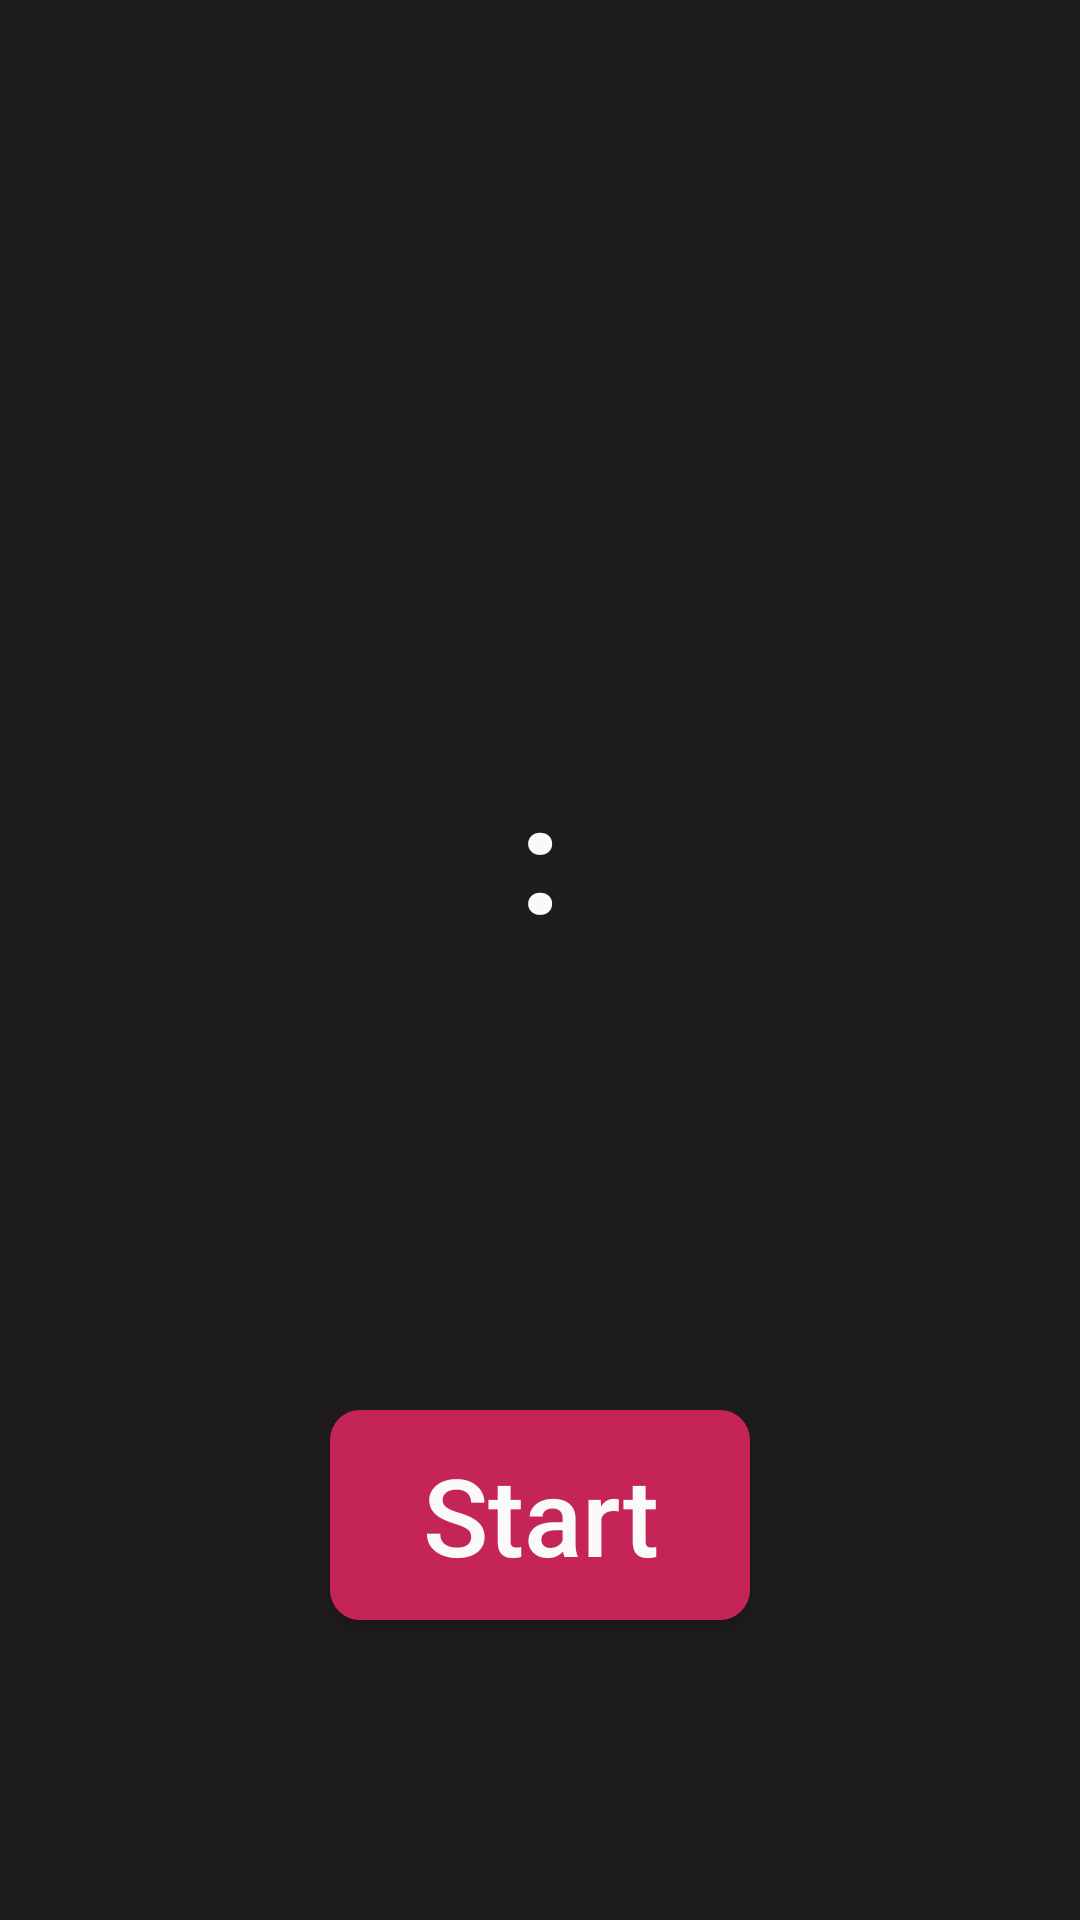

Android layout source for this screen:
<!-- AndroidManifest.xml: application theme Theme.TMSHW -->
<!-- res/layout/fragment_timer.xml -->
<?xml version="1.0" encoding="utf-8"?>
    <RelativeLayout
        xmlns:android="http://schemas.android.com/apk/res/android"
        xmlns:tools="http://schemas.android.com/tools"
        android:layout_width="match_parent"
        android:layout_height="match_parent"
        android:background="@color/primary"
        tools:context=".tasks.TimerFragment">

        <LinearLayout
            android:layout_width="match_parent"
            android:layout_height="wrap_content"
            android:layout_marginTop="250dp"
            android:gravity="center"
            android:orientation="horizontal">

            <TextView
                android:id="@+id/tv_min"
                android:layout_width="70dp"
                android:layout_height="70dp"
                android:background="@drawable/round_back_black10_10"
                android:gravity="center"
                android:textColor="@color/white"
                android:textSize="50sp"
                android:textStyle="bold" />

            <TextView
                android:layout_width="wrap_content"
                android:layout_height="wrap_content"
                android:layout_marginStart="10dp"
                android:layout_marginEnd="10dp"
                android:text=":"
                android:textColor="@color/white"
                android:textSize="50sp"
                android:textStyle="bold" />

            <TextView
                android:id="@+id/tv_second"
                android:layout_width="70dp"
                android:layout_height="70dp"
                android:background="@drawable/round_back_black10_10"
                android:gravity="center"
                android:textColor="@color/white"
                android:textSize="50sp"
                android:textStyle="bold" />


        </LinearLayout>

        <androidx.appcompat.widget.AppCompatButton
            android:id="@+id/btnStart"
            android:layout_width="140dp"
            android:layout_height="70dp"
            android:layout_alignParentBottom="true"
            android:layout_centerHorizontal="true"
            android:layout_marginBottom="100dp"
            android:background="@drawable/round_back_red"
            android:shadowRadius="5"
            android:text="Start"
            android:textAllCaps="false"
            android:textColor="@color/white"
            android:textSize="36sp" />


    </RelativeLayout>
<!-- resources referenced by this layout -->
<resources>
  <color name="primary">#1E1B1C</color>
  <color name="white">#fafafa</color>
  <!-- drawable round_back_red (drawable) -->
  <?xml version="1.0" encoding="utf-8"?>
  <shape xmlns:android="http://schemas.android.com/apk/res/android"
      android:shape="rectangle">
      <solid android:color="#C42556" />
      <corners android:radius="10dp" />
  </shape>
  <style name="Theme.TMSHW" parent="Theme.MaterialComponents.DayNight.DarkActionBar">
          
          <item name="colorPrimary">@color/purple_500</item>
          <item name="colorPrimaryVariant">@color/purple_700</item>
          <item name="colorOnPrimary">@color/white</item>
          
          <item name="colorSecondary">@color/teal_200</item>
          <item name="colorSecondaryVariant">@color/teal_700</item>
          <item name="colorOnSecondary">@color/black</item>
          
          <item name="android:statusBarColor" tools:targetApi="l">?attr/colorPrimaryVariant</item>
          
      </style>
  <color name="purple_500">#FF6200EE</color>
  <color name="purple_700">#FF3700B3</color>
  <color name="teal_200">#FF03DAC5</color>
  <color name="teal_700">#FF018786</color>
  <color name="black">#FF000000</color>
</resources>
